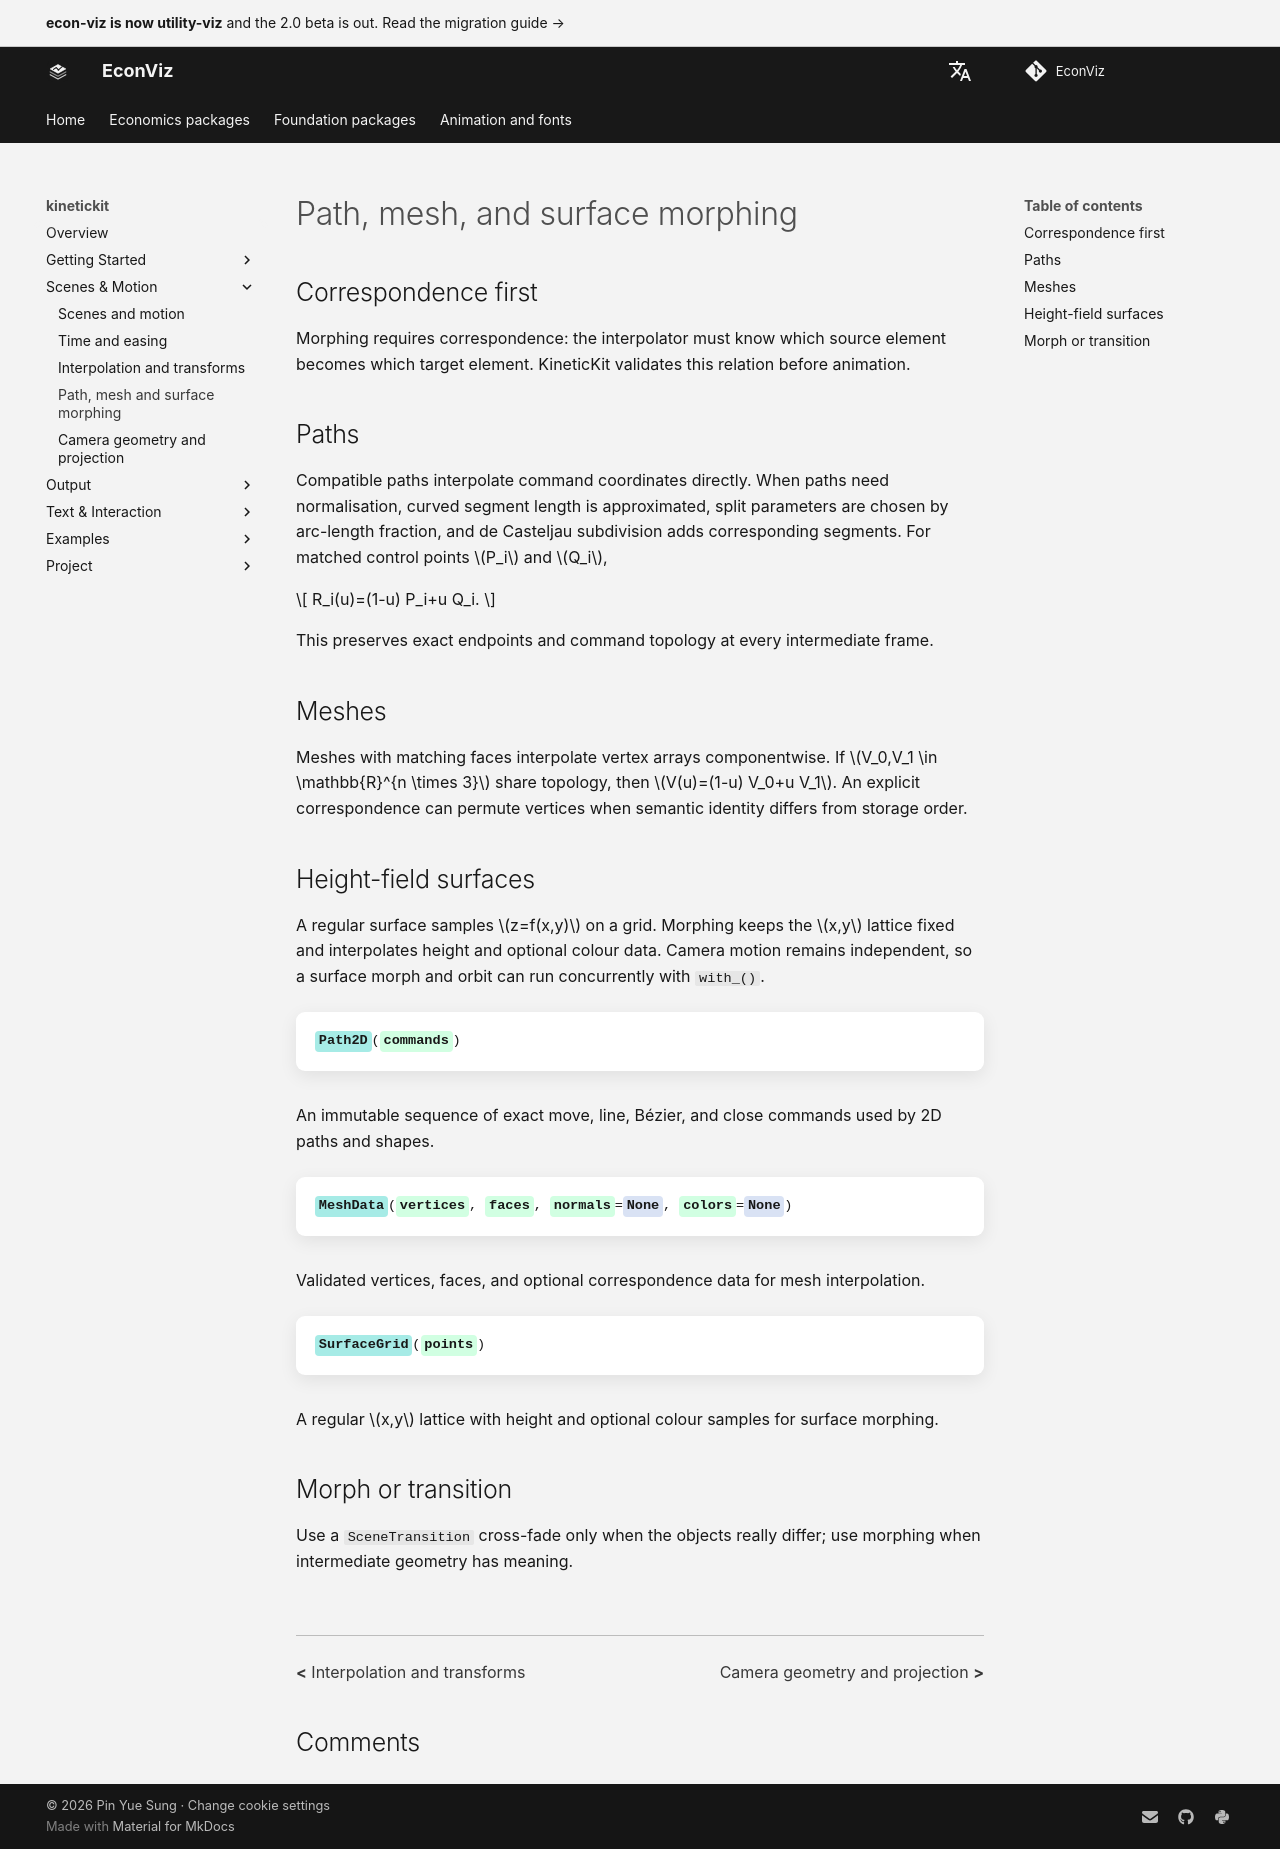

repository: EconViz/econ-viz-docs · page: kinetickit/guides/morphing/index.html · generator: mkdocs

---
seo_title: "Path, mesh, and surface morphing"
---

# Path, mesh, and surface morphing

<span id="sec-kinetic-morphing"></span>

## Correspondence first

Morphing requires correspondence: the interpolator must know which source element becomes which target element. KineticKit validates this relation before animation.

## Paths

Compatible paths interpolate command coordinates directly. When paths need normalisation, curved segment length is approximated, split parameters are chosen by arc-length fraction, and de Casteljau subdivision adds corresponding segments. For matched control points $P_i$ and $Q_i$,

$$
R_i(u)=(1-u) P_i+u Q_i.
$$

This preserves exact endpoints and command topology at every intermediate frame.

## Meshes

Meshes with matching faces interpolate vertex arrays componentwise. If $V_0,V_1 \in \mathbb{R}^{n \times 3}$ share topology, then $V(u)=(1-u) V_0+u V_1$. An explicit correspondence can permute vertices when semantic identity differs from storage order.

## Height-field surfaces

A regular surface samples $z=f(x,y)$ on a grid. Morphing keeps the $x,y$ lattice fixed and interpolates height and optional colour data. Camera motion remains independent, so a surface morph and orbit can run concurrently with `with_()`.

<!-- api: kinetickit.guides_morphing_1 -->

An immutable sequence of exact move, line, Bézier, and close commands used by 2D paths and shapes.

<!-- api: kinetickit.guides_morphing_2 -->

Validated vertices, faces, and optional correspondence data for mesh interpolation.

<!-- api: kinetickit.guides_morphing_3 -->

A regular $x,y$ lattice with height and optional colour samples for surface morphing.

## Morph or transition

Use a `SceneTransition` cross-fade only when the objects really differ; use morphing when intermediate geometry has meaning.
